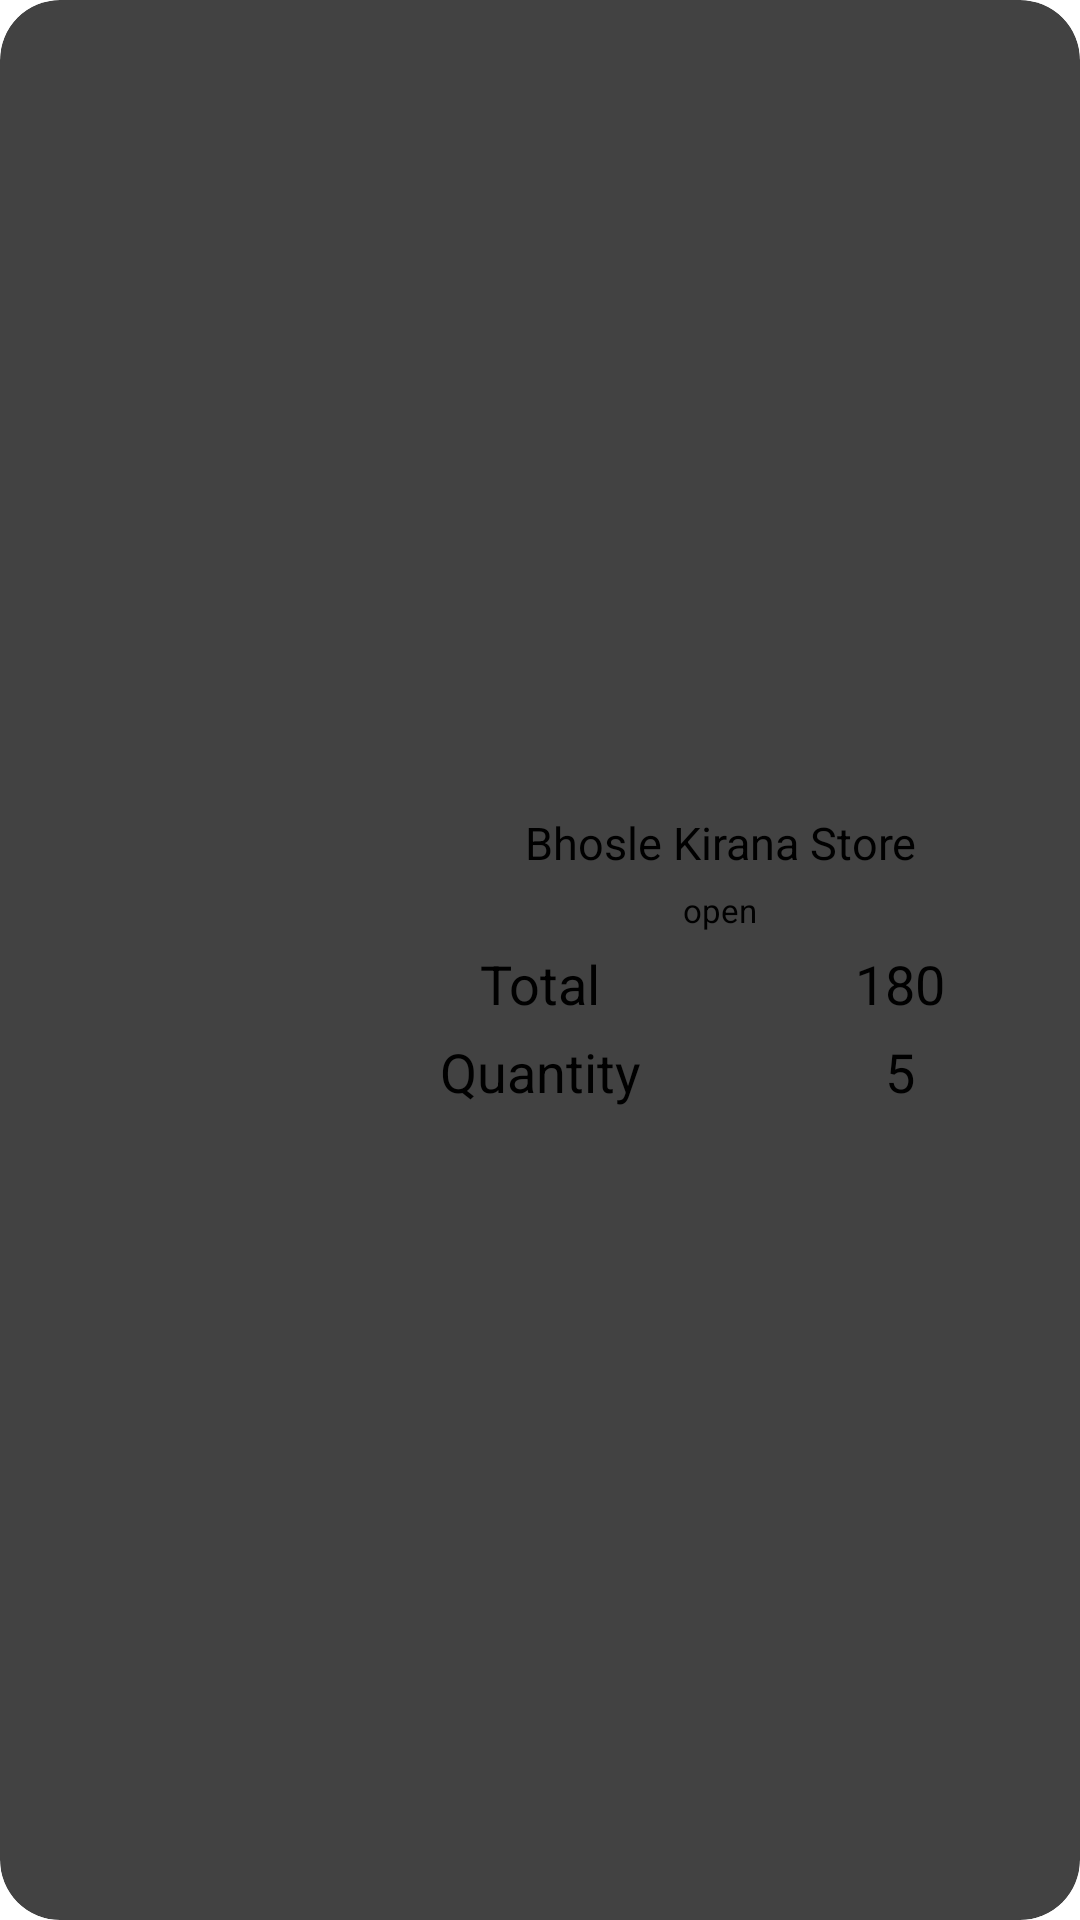

The Android layout XML behind this screen, and the referenced resources:
<!-- AndroidManifest.xml: application theme Theme.Ecommerce -->
<!-- res/layout/model_shop_cart.xml -->
<?xml version="1.0" encoding="utf-8"?>
<androidx.cardview.widget.CardView xmlns:android="http://schemas.android.com/apk/res/android"
    android:layout_width="match_parent"
    android:layout_height="130dp"
    xmlns:app="http://schemas.android.com/apk/res-auto"
    android:layout_marginLeft="10dp"
    android:layout_marginBottom="6dp"
    android:layout_marginRight="10dp"
    android:padding="5dp"
    app:cardCornerRadius="20dp"
    android:elevation="12dp">
    <RelativeLayout
        android:layout_width="match_parent"
        android:layout_height="match_parent"
        >

        <ImageView
            android:layout_width="120dp"
            android:layout_centerVertical="true"
            android:layout_height="88dp"
            android:id="@+id/cart_image_hospital4"
            android:scaleType="centerCrop"
            android:padding="5dp"
            android:src="@drawable/ic_shop"


            />
        <LinearLayout
            android:orientation="vertical"
            android:layout_toEndOf="@id/cart_image_hospital4"
            android:layout_centerVertical="true"
            android:layout_width="match_parent"
            android:layout_height="wrap_content">
            <TextView
                android:layout_width="match_parent"
                android:layout_height="wrap_content"
                android:id="@+id/cart_te14"
                android:textSize="15dp"
                android:textColor="@android:color/black"
                android:gravity="center_horizontal"
                android:text="Bhosle Kirana Store"
                />
            <TextView
                android:layout_width="match_parent"
                android:layout_height="wrap_content"
                android:layout_below="@+id/cart_te14"
                android:text="open"
                android:id="@+id/cart_te24"
                android:textSize="11dp"
                android:layout_marginTop="5dp"
                android:gravity="center_horizontal"
                />
            <LinearLayout
                android:layout_width="match_parent"
                android:layout_height="wrap_content"
                android:orientation="horizontal"
                >
                <TextView
                    android:layout_width="match_parent"
                    android:layout_height="wrap_content"
                    android:text="Total"
                    android:layout_weight="1"
                    android:textSize="18dp"
                    android:layout_marginTop="5dp"
                    android:gravity="center_horizontal"
                    />
                <TextView
                    android:layout_width="match_parent"
                    android:layout_height="wrap_content"
                    android:text="180"
                    android:layout_weight="1"
                    android:id="@+id/cart_total"
                    android:textSize="18sp"
                    android:layout_marginTop="5dp"
                    android:gravity="center_horizontal"
                    />
            </LinearLayout>
            <LinearLayout
                android:layout_width="match_parent"
                android:layout_height="wrap_content"
                android:orientation="horizontal"
                >
                <TextView
                    android:layout_width="match_parent"
                    android:layout_height="wrap_content"
                    android:text="Quantity"
                    android:layout_weight="1"
                    android:textSize="18dp"
                    android:layout_marginTop="5dp"
                    android:gravity="center_horizontal"
                    />
                <TextView
                    android:layout_width="match_parent"
                    android:layout_height="wrap_content"
                    android:text="5"
                    android:layout_weight="1"
                    android:id="@+id/cart_qty"
                    android:textSize="18sp"
                    android:layout_marginTop="5dp"
                    android:gravity="center_horizontal"
                    />
            </LinearLayout>

        </LinearLayout>
    </RelativeLayout>
</androidx.cardview.widget.CardView>
<!-- resources referenced by this layout -->
<resources>
  <style name="Theme.Ecommerce" parent="ThemeOverlay.MaterialComponents.Toolbar.Primary">
          
          <item name="colorPrimary">@color/purple_500</item>
          <item name="colorPrimaryVariant">@color/purple_700</item>
          <item name="colorOnPrimary">@color/white</item>
          
          <item name="colorSecondary">@color/teal_200</item>
          <item name="colorSecondaryVariant">@color/teal_700</item>
          <item name="colorOnSecondary">@color/black</item>
          
          <item name="android:statusBarColor" tools:targetApi="l">?attr/colorPrimaryVariant</item>
          
      </style>
  <color name="purple_500">#FF6200EE</color>
  <color name="purple_700">#FF3700B3</color>
  <color name="white">#FFFFFFFF</color>
  <color name="teal_200">#FF03DAC5</color>
  <color name="teal_700">#FF018786</color>
  <color name="black">#FF000000</color>
</resources>
